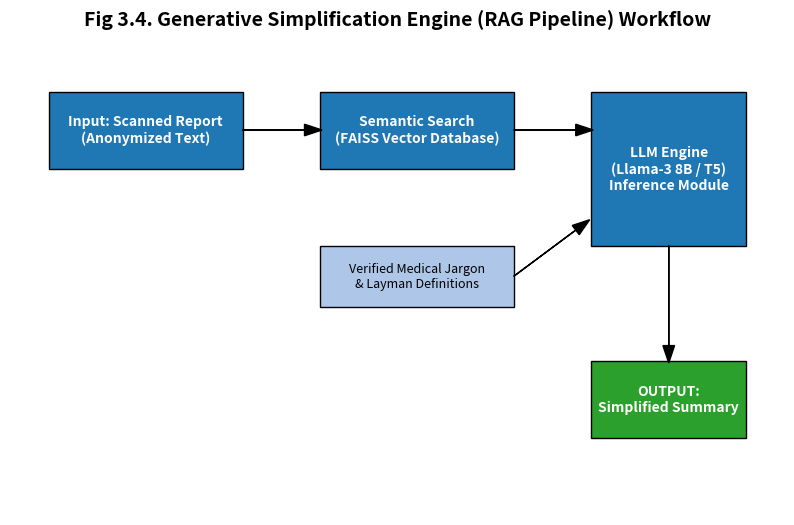

This figure's Python source:
import matplotlib.pyplot as plt
import matplotlib.patches as patches
import os

def gen_rag_diagram_v2():
    fig, ax = plt.subplots(figsize=(10, 6))
    ax.set_xlim(0, 10)
    ax.set_ylim(0, 6)
    ax.axis('off')

    # Color Palette
    box_color_main = '#1f77b4'
    box_color_sub = '#aec7e8'
    text_color = 'white'
    text_color_sub = 'black'

    # 1. INPUT
    ax.add_patch(patches.Rectangle((0.5, 4.5), 2.5, 1, color=box_color_main, ec='black'))
    ax.text(1.75, 5, 'Input: Scanned Report\n(Anonymized Text)', color=text_color, ha='center', va='center', fontweight='bold', fontsize=10)

    # 2. EMBEDDINGS
    ax.add_patch(patches.Rectangle((4, 4.5), 2.5, 1, color=box_color_main, ec='black'))
    ax.text(5.25, 5, 'Semantic Search\n(FAISS Vector Database)', color=text_color, ha='center', va='center', fontweight='bold', fontsize=10)

    # 3. KNOWLEDGE
    ax.add_patch(patches.Rectangle((4, 2.7), 2.5, 0.8, color=box_color_sub, ec='black'))
    ax.text(5.25, 3.1, 'Verified Medical Jargon\n& Layman Definitions', color=text_color_sub, ha='center', va='center', fontsize=9)

    # 4. INFERENCE
    ax.add_patch(patches.Rectangle((7.5, 3.5), 2, 2, color=box_color_main, ec='black'))
    ax.text(8.5, 4.5, 'LLM Engine\n(Llama-3 8B / T5)\nInference Module', color=text_color, ha='center', va='center', fontweight='bold', fontsize=10)

    # 5. OUTPUT
    ax.add_patch(patches.Rectangle((7.5, 1.0), 2, 1, color='#2ca02c', ec='black'))
    ax.text(8.5, 1.5, 'OUTPUT:\nSimplified Summary', color=text_color, ha='center', va='center', fontweight='bold', fontsize=10)

    # ARROWS
    hw = 0.15 # head width
    # Input -> Search
    ax.arrow(3.0, 5.0, 0.8, 0, head_width=hw, fc='black', ec='black')
    # Search -> Inference
    ax.arrow(6.5, 5.0, 0.8, 0, head_width=hw, fc='black', ec='black')
    # Knowledge -> Inference
    ax.arrow(6.5, 3.1, 0.8, 0.6, head_width=hw, fc='black', ec='black')
    # Inference -> Output
    ax.arrow(8.5, 3.5, 0, -1.3, head_width=hw, fc='black', ec='black')

    # UPDATED TITLE
    plt.title('Fig 3.4. Generative Simplification Engine (RAG Pipeline) Workflow', fontsize=14, fontweight='bold', pad=20)
    
    os.makedirs('images', exist_ok=True)
    path = os.path.join('images', 'fig3_4_rag_pipeline.jpg')
    plt.savefig(path, dpi=300, bbox_inches='tight')
    plt.close()
    print(f"Saved {path}")

if __name__ == '__main__':
    gen_rag_diagram_v2()
